The GitHub repository Slade-99/Deep_Learning contains a labelled image folder "Private" with 3 categories: abnormal, normal, pneumonia. Examples follow, each with its label.

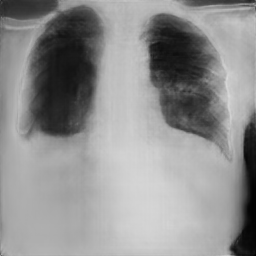
Label: pneumonia

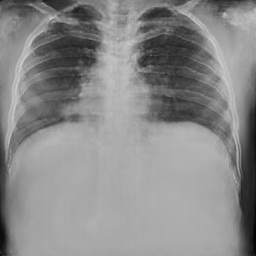
Label: normal

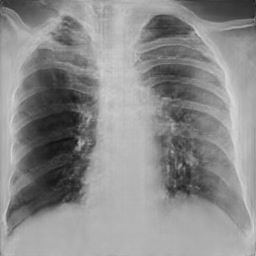
Label: abnormal

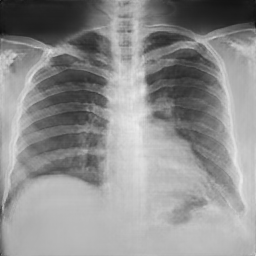
Label: normal

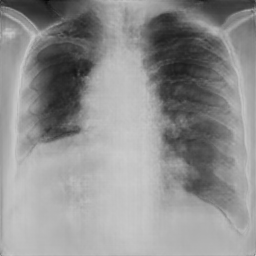
Label: pneumonia

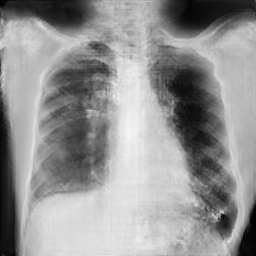
Label: pneumonia
